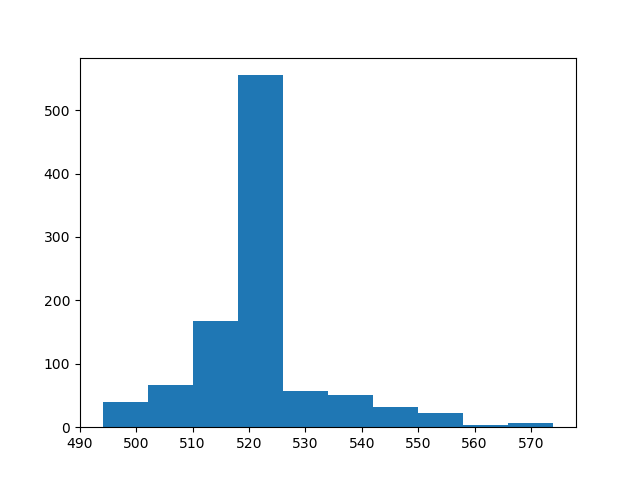

Values plotted in this chart, from the file beside it:
count, value
0, 518
1, 509
2, 503
3, 507
4, 509
5, 514
6, 534
7, 513
8, 516
9, 521
10, 522
11, 523
12, 549
13, 515
14, 515
15, 523
16, 526
17, 524
18, 519
19, 520
20, 523
21, 524
22, 520
23, 524
24, 515
25, 524
26, 516
27, 522
28, 518
29, 522
30, 552
31, 521
32, 524
33, 525
34, 524
35, 516
36, 521
37, 519
38, 523
39, 556
40, 527
41, 534
42, 531
43, 530
44, 525
45, 523
46, 515
47, 535
48, 503
49, 504
50, 503
51, 508
52, 518
53, 520
54, 524
55, 516
56, 523
57, 525
58, 520
59, 517
... 940 more rows
